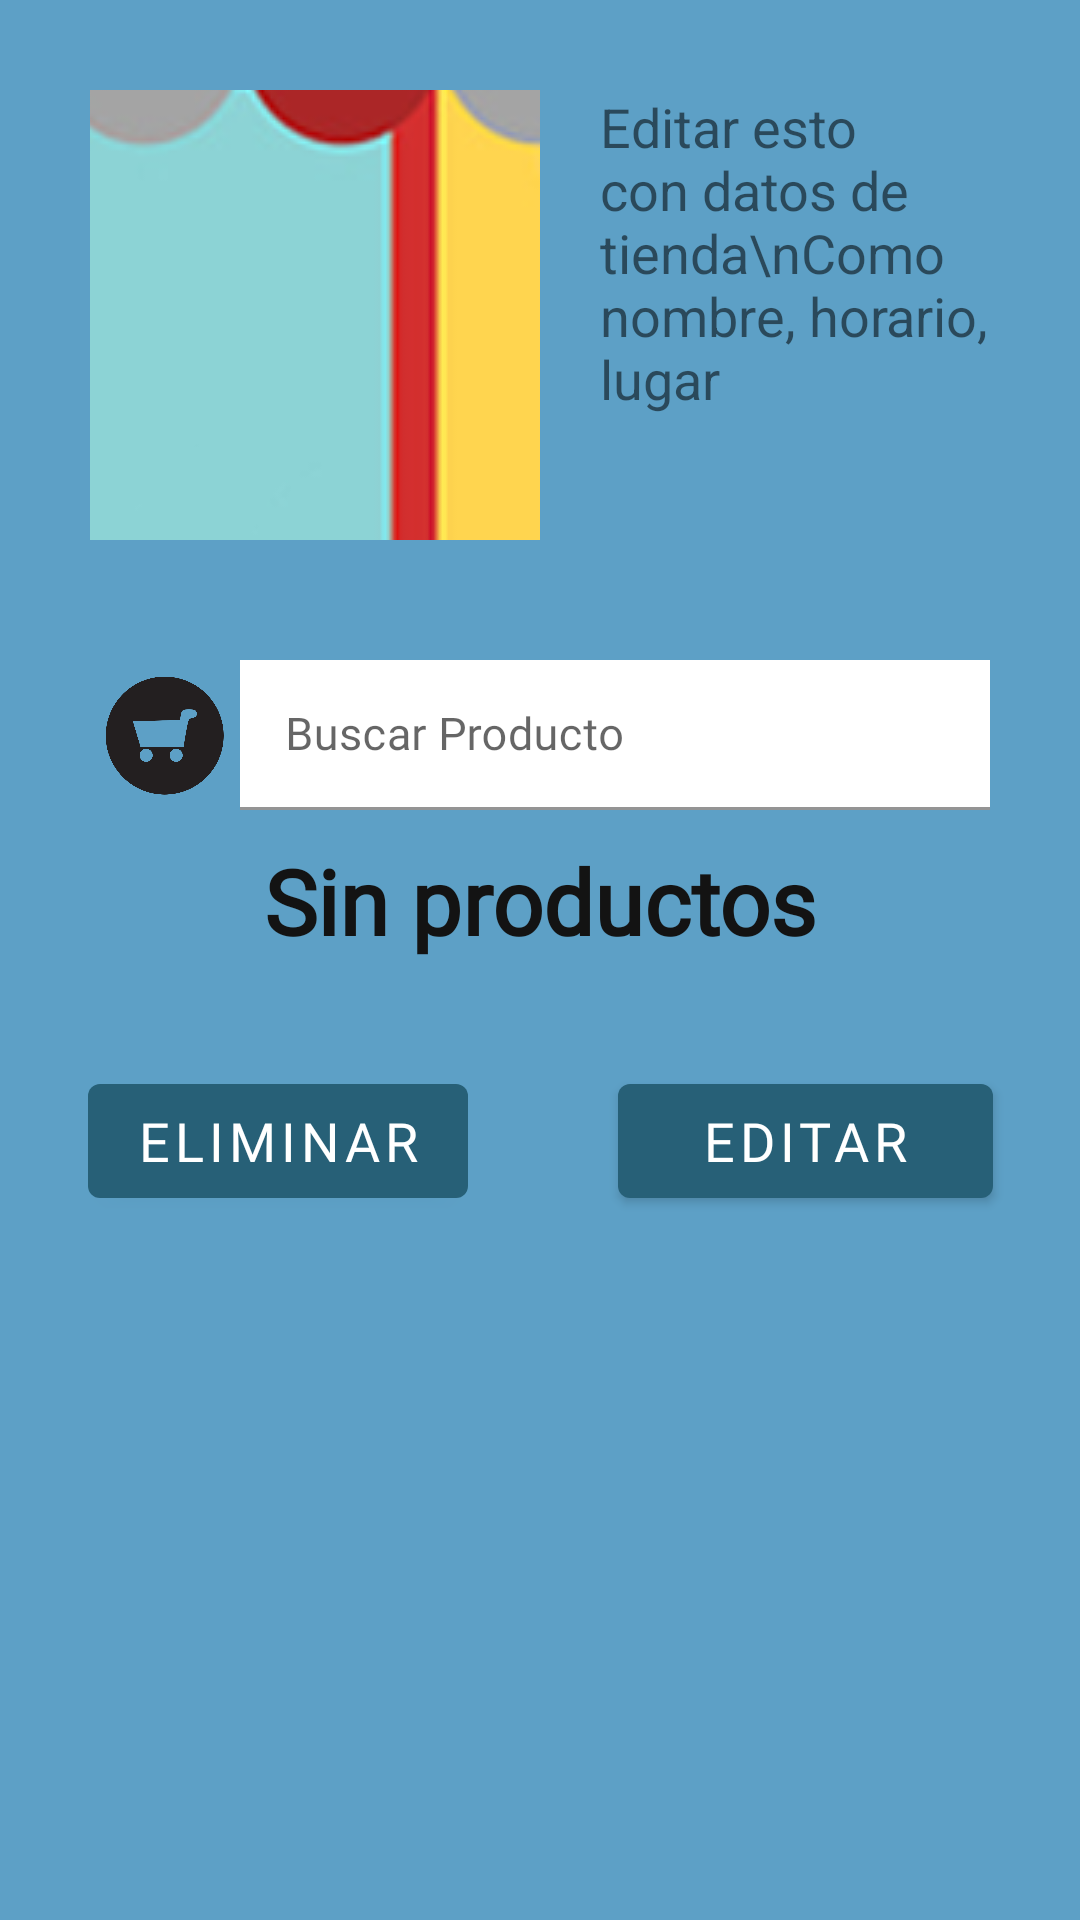

Here is an Android app screen rendered from its layout file. Give the layout XML and the strings, colors and styles it references.
<!-- AndroidManifest.xml: application theme Theme.Tiendita -->
<!-- res/layout/fragment_generar_pedido.xml -->
<?xml version="1.0" encoding="utf-8"?>
<ScrollView xmlns:android="http://schemas.android.com/apk/res/android"
    xmlns:tools="http://schemas.android.com/tools"
    android:layout_width="match_parent"
    android:layout_height="match_parent"
    android:background="@color/background_color"
    android:padding="20dp"
    tools:context=".ui.pedidos.GenerarPedido">


    <LinearLayout
        android:layout_width="match_parent"
        android:layout_height="wrap_content"
        android:gravity="center"
        android:orientation="vertical">

        <LinearLayout
            android:layout_width="match_parent"
            android:layout_height="wrap_content"
            android:layout_marginBottom="20dp">

            <ImageButton
                android:layout_width="150dp"
                android:layout_height="150dp"
                android:layout_margin="10dp"
                android:src="@drawable/img_businness"></ImageButton>

            <TextView
                android:layout_width="match_parent"
                android:layout_height="150dp"
                android:layout_margin="10dp"
                android:text="Editar esto con datos de tienda\nComo nombre, horario, lugar"
                android:textSize="18dp"></TextView>
        </LinearLayout>

        <LinearLayout
            android:layout_width="match_parent"
            android:layout_height="wrap_content"
            android:layout_margin="10dp"
            android:gravity="left"
            android:orientation="horizontal">

            <ImageView
                android:layout_width="50dp"
                android:layout_height="50dp"
                android:padding="5dp"
                android:src="@drawable/ic_shopcart" />

            <com.google.android.material.textfield.TextInputLayout
                android:layout_width="match_parent"
                android:layout_height="wrap_content">

                <com.google.android.material.textfield.TextInputEditText
                    android:id="@+id/tf_busca_producto_generar_pedido"
                    android:layout_width="match_parent"
                    android:layout_height="50dp"
                    android:background="@color/white"
                    android:fontFamily="@font/myriadproregular"
                    android:hint="@string/buscarProducto"
                    android:inputType="text"
                    android:padding="15dp"
                    android:textSize="15sp" />
            </com.google.android.material.textfield.TextInputLayout>
        </LinearLayout>

        <LinearLayout
            android:layout_width="match_parent"
            android:layout_height="wrap_content"
            android:orientation="vertical">

            <TextView
                android:id="@+id/tv_sin_pedidos_label"
                android:layout_width="match_parent"
                android:layout_height="wrap_content"
                android:layout_marginBottom="10dp"
                android:layout_weight="1"
                android:fontFamily="@font/myriadproregular"
                android:gravity="center"
                android:text="@string/sin_productos"
                android:textColor="@color/font_color"
                android:textSize="30sp"
                android:textStyle="bold" />


            <ListView
                android:id="@+id/lv_pedidos"
                android:layout_width="match_parent"
                android:layout_height="match_parent" />
        </LinearLayout>

        <LinearLayout
            android:layout_width="match_parent"
            android:layout_height="wrap_content"
            android:gravity="center"
            android:orientation="horizontal">

            <com.google.android.material.button.MaterialButton
                android:layout_width="wrap_content"
                android:layout_height="50dp"
                android:layout_margin="25dp"
                android:fontFamily="@font/myriadproregular"
                android:text="@string/eliminarBtn"
                android:textSize="18dp"></com.google.android.material.button.MaterialButton>

            <com.google.android.material.button.MaterialButton
                android:layout_width="125dp"
                android:layout_height="50dp"
                android:layout_margin="25dp"
                android:fontFamily="@font/myriadproregular"
                android:text="@string/editarBtn"
                android:textSize="18dp"></com.google.android.material.button.MaterialButton>
        </LinearLayout>
    </LinearLayout>

</ScrollView>
<!-- resources referenced by this layout -->
<resources>
  <color name="background_color">#5da0c6</color>
  <color name="font_color">#131313</color>
  <color name="white">#FFFFFFFF</color>
  
      //Colores generales
  <!-- drawable ic_shopcart: png bitmap (drawable, 21468 bytes) -->
  <!-- drawable img_businness: png bitmap (drawable, 137794 bytes) -->
  <string name="buscarProducto">Buscar Producto</string>
  <string name="editarBtn">Editar</string>
  <string name="eliminarBtn">Eliminar</string>
  <string name="sin_productos">Sin productos</string>
  <style name="Theme.Tiendita" parent="Theme.MaterialComponents.DayNight.DarkActionBar">
          
          <item name="colorPrimary">#276077</item>
          <item name="colorPrimaryVariant">#06628C</item>
          <item name="colorOnPrimary">@color/white</item>
          
          <item name="colorSecondary">@color/teal_200</item>
          <item name="colorSecondaryVariant">@color/teal_700</item>
          <item name="colorOnSecondary">@color/black</item>
          
          <item name="android:statusBarColor" tools:targetApi="l">?attr/colorPrimaryVariant</item>
          
      </style>
  <color name="teal_200">#FF03DAC5</color>
  <color name="teal_700">#FF018786</color>
  <color name="black">#FF000000</color>
</resources>
